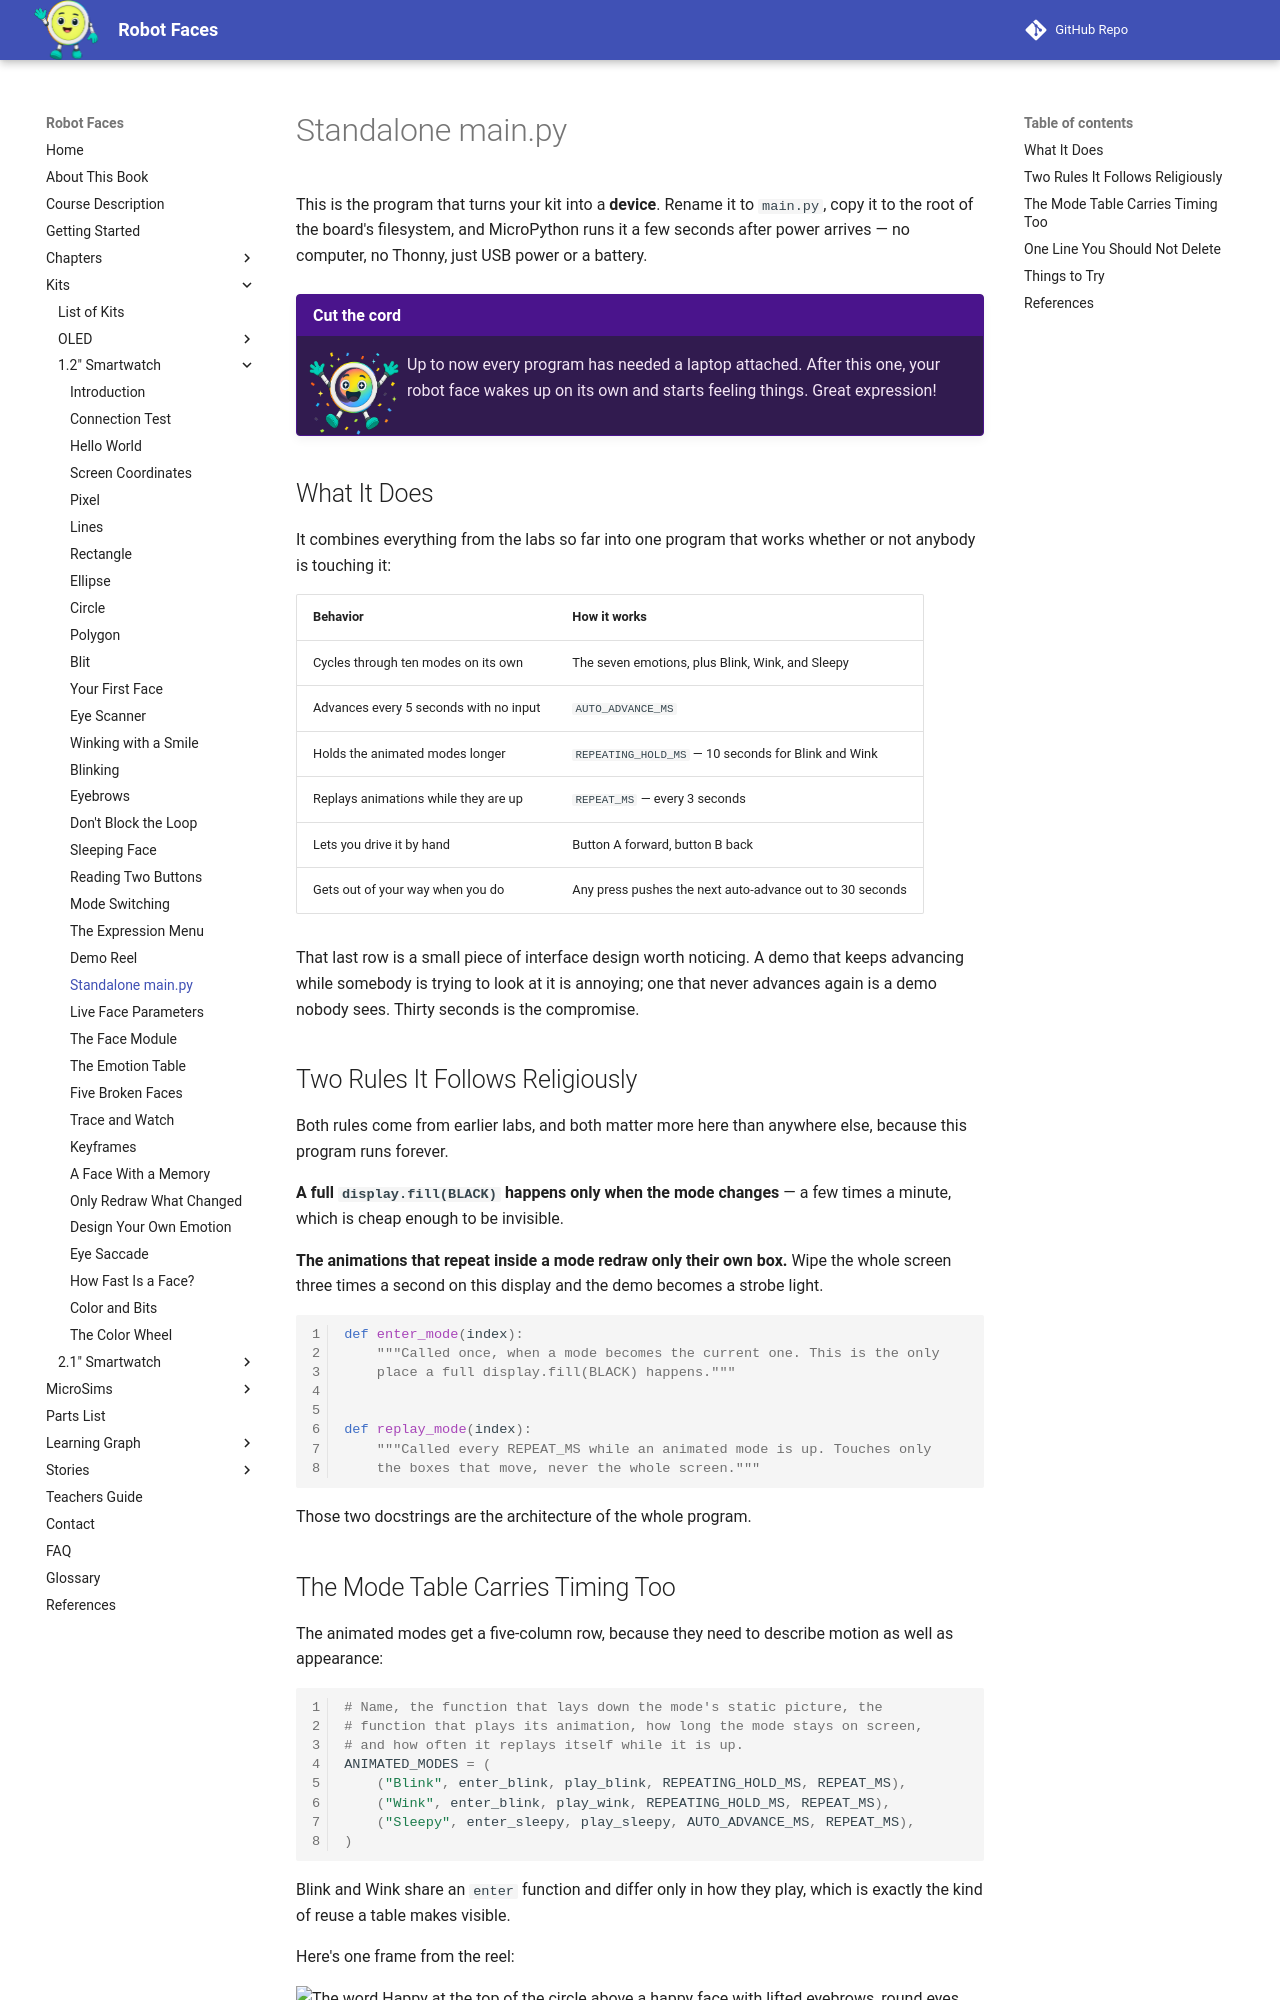

repository: dmccreary/robot-faces · page: kits/smartwatch/sample-main-demo/index.html · generator: mkdocs

# Standalone main.py

This is the program that turns your kit into a **device**. Rename it to `main.py`, copy it to the
root of the board's filesystem, and MicroPython runs it a few seconds after power arrives — no
computer, no Thonny, just USB power or a battery.

!!! mascot-celebration "Cut the cord"
    ![Pixel celebrating](../../../img/mascot/celebration.png){ class="mascot-admonition-img" }
    Up to now every program has needed a laptop attached. After this one, your robot face wakes up on its own and starts feeling things. Great expression!

## What It Does

It combines everything from the labs so far into one program that works whether or not anybody is
touching it:

| Behavior | How it works |
|---|---|
| Cycles through ten modes on its own | The seven emotions, plus Blink, Wink, and Sleepy |
| Advances every 5 seconds with no input | `AUTO_ADVANCE_MS` |
| Holds the animated modes longer | `REPEATING_HOLD_MS` — 10 seconds for Blink and Wink |
| Replays animations while they are up | `REPEAT_MS` — every 3 seconds |
| Lets you drive it by hand | Button A forward, button B back |
| Gets out of your way when you do | Any press pushes the next auto-advance out to 30 seconds |

That last row is a small piece of interface design worth noticing. A demo that keeps advancing
while somebody is trying to look at it is annoying; one that never advances again is a demo nobody
sees. Thirty seconds is the compromise.

## Two Rules It Follows Religiously

Both rules come from earlier labs, and both matter more here than anywhere else, because this
program runs forever.

**A full `display.fill(BLACK)` happens only when the mode changes** — a few times a minute, which
is cheap enough to be invisible.

**The animations that repeat inside a mode redraw only their own box.** Wipe the whole screen three
times a second on this display and the demo becomes a strobe light.

```py
def enter_mode(index):
    """Called once, when a mode becomes the current one. This is the only
    place a full display.fill(BLACK) happens."""


def replay_mode(index):
    """Called every REPEAT_MS while an animated mode is up. Touches only
    the boxes that move, never the whole screen."""
```

Those two docstrings are the architecture of the whole program.

## The Mode Table Carries Timing Too

The animated modes get a five-column row, because they need to describe motion as well as
appearance:

```py
# Name, the function that lays down the mode's static picture, the
# function that plays its animation, how long the mode stays on screen,
# and how often it replays itself while it is up.
ANIMATED_MODES = (
    ("Blink", enter_blink, play_blink, REPEATING_HOLD_MS, REPEAT_MS),
    ("Wink", enter_blink, play_wink, REPEATING_HOLD_MS, REPEAT_MS),
    ("Sleepy", enter_sleepy, play_sleepy, AUTO_ADVANCE_MS, REPEAT_MS),
)
```

Blink and Wink share an `enter` function and differ only in how they play, which is exactly the
kind of reuse a table makes visible.

Here's one frame from the reel:

![The word Happy at the top of the circle above a happy face with lifted eyebrows, round eyes with dark pupils, and a wide smile](sample-output.png)
